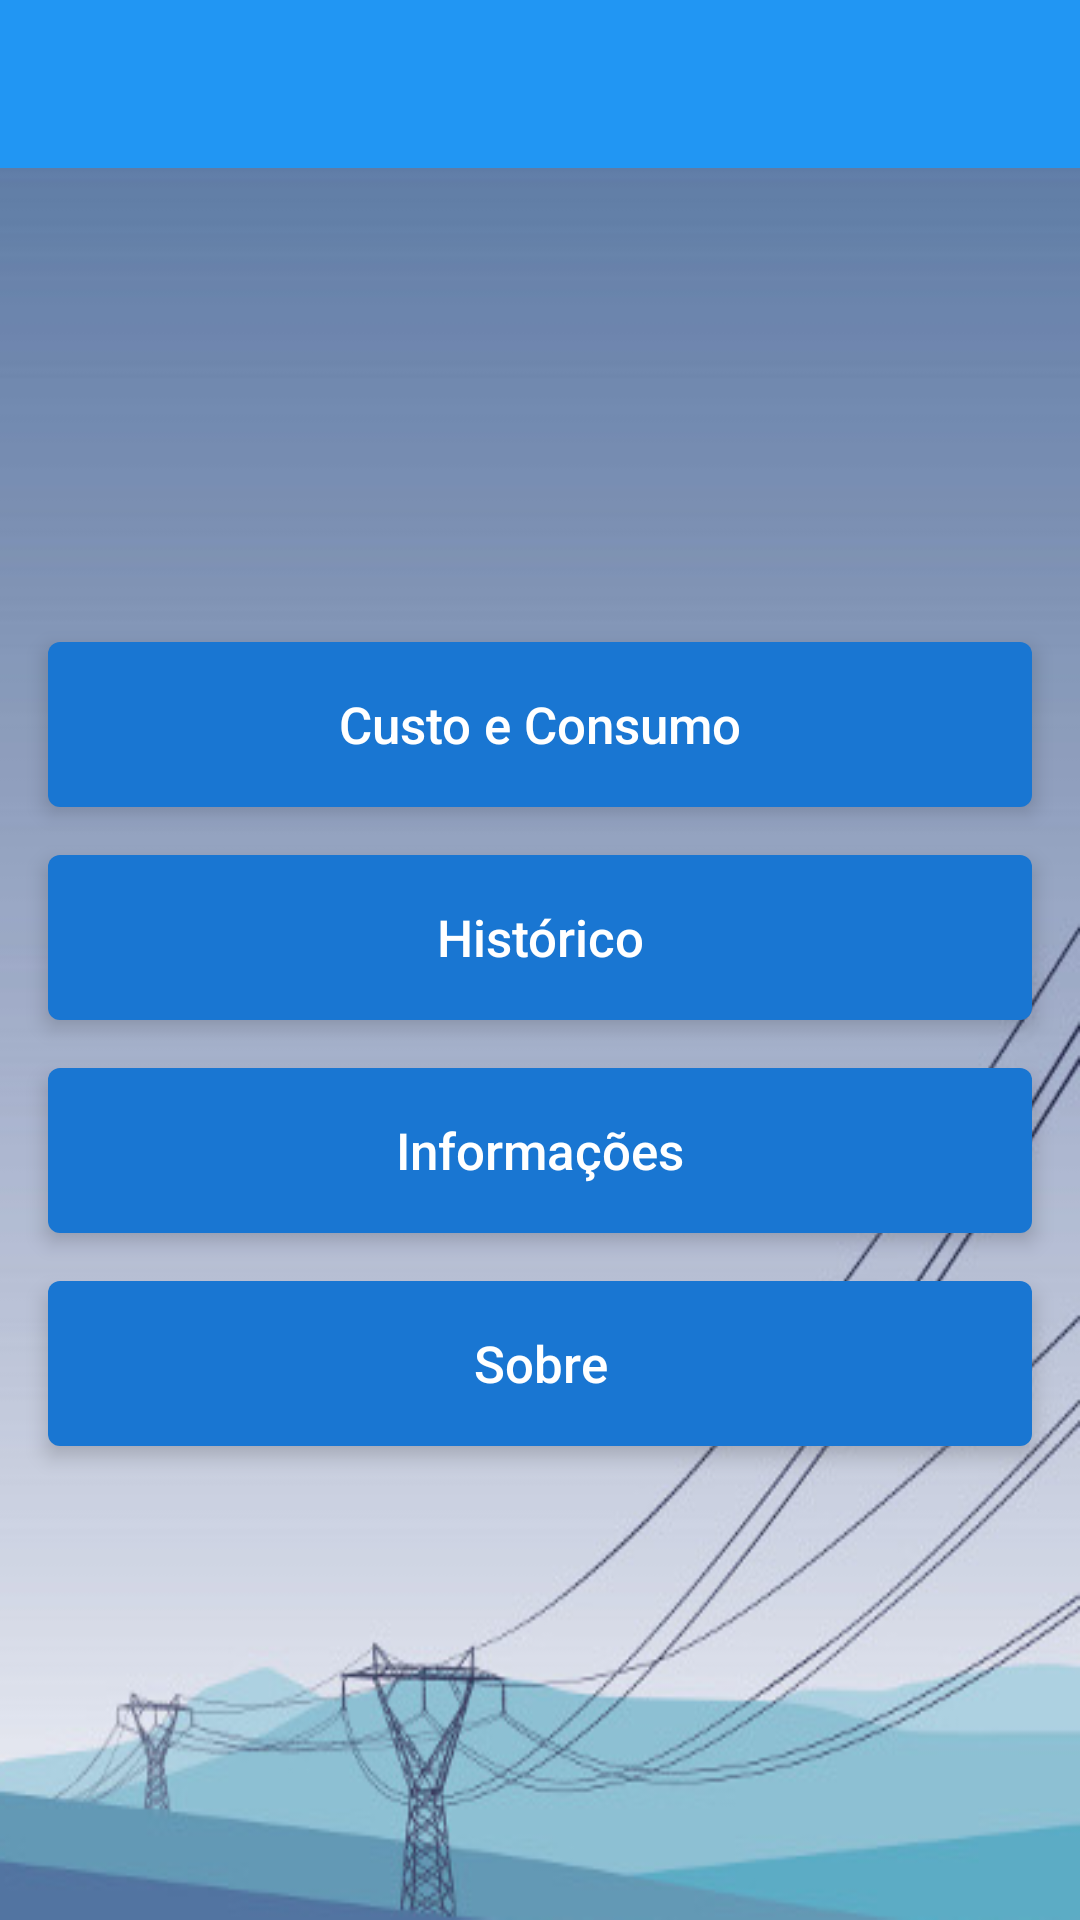

Layout XML and referenced resources for this Android screen:
<!-- AndroidManifest.xml: application theme AppTheme -->
<!-- res/layout/activity_inicial.xml -->
<?xml version="1.0" encoding="utf-8"?>
<LinearLayout xmlns:android="http://schemas.android.com/apk/res/android"
    xmlns:tools="http://schemas.android.com/tools"
    android:layout_width="match_parent"
    android:layout_height="match_parent"
    android:background="@drawable/fundo"
    android:orientation="vertical"
    tools:context=".activity.InicialActivity">

    <android.support.design.widget.AppBarLayout xmlns:android="http://schemas.android.com/apk/res/android"
        xmlns:app="http://schemas.android.com/apk/res-auto"
        android:layout_width="match_parent"
        android:layout_height="wrap_content"
        android:theme="@style/AppTheme.AppBarOverlay">

        <android.support.v7.widget.Toolbar
            android:id="@+id/tb_inicial"
            android:layout_width="match_parent"
            android:layout_height="?attr/actionBarSize"
            android:background="?attr/colorPrimary"
            app:popupTheme="@style/AppTheme.PopupOverlay" />

    </android.support.design.widget.AppBarLayout>


    <ScrollView
        android:layout_width="match_parent"
        android:layout_height="match_parent">

        <LinearLayout
            android:layout_width="match_parent"
            android:layout_height="wrap_content"
            android:layout_gravity="center_vertical"
            android:orientation="vertical">

            


            <LinearLayout
                android:layout_width="match_parent"
                android:layout_height="55dp"
                android:layout_marginLeft="16dp"
                android:layout_marginRight="16dp"
                android:layout_marginTop="16dp"
                android:background="@drawable/button_rounded_corners"
                android:elevation="4dp">


                <Button
                    android:id="@+id/bt_custo_consumo"
                    style="@style/Widget.AppCompat.Button.Colored"
                    android:layout_width="match_parent"
                    android:layout_height="match_parent"
                    android:background="?android:attr/selectableItemBackground"
                    android:text="Custo e Consumo"
                    android:textAllCaps="false"
                    android:textColor="@android:color/background_light"
                    android:textSize="17sp" />
            </LinearLayout>

            <LinearLayout
                android:layout_width="match_parent"
                android:layout_height="55dp"
                android:layout_marginLeft="16dp"
                android:layout_marginRight="16dp"
                android:layout_marginTop="16dp"
                android:background="@drawable/button_rounded_corners"
                android:elevation="4dp">

                <Button
                    android:id="@+id/bt_estatistica_geral"
                    android:layout_width="match_parent"
                    android:layout_height="match_parent"
                    android:background="?android:attr/selectableItemBackground"
                    android:text="Histórico"
                    android:textAllCaps="false"
                    android:textColor="@android:color/background_light"
                    android:textSize="17sp" />
            </LinearLayout>

            <LinearLayout
                android:layout_width="match_parent"
                android:layout_height="55dp"
                android:layout_marginLeft="16dp"
                android:layout_marginRight="16dp"
                android:layout_marginTop="16dp"
                android:background="@drawable/button_rounded_corners"
                android:elevation="4dp">

                <Button
                    android:id="@+id/bt_dicas"
                    android:layout_width="match_parent"
                    android:layout_height="match_parent"
                    android:background="?android:attr/selectableItemBackground"
                    android:text="Informações"
                    android:textAllCaps="false"
                    android:textColor="@android:color/background_light"
                    android:textSize="17sp" />
            </LinearLayout>

            <LinearLayout
                android:layout_width="match_parent"
                android:layout_height="55dp"
                android:layout_marginBottom="16dp"
                android:layout_marginLeft="16dp"
                android:layout_marginRight="16dp"
                android:layout_marginTop="16dp"
                android:background="@drawable/button_rounded_corners"
                android:elevation="4dp">

                <Button
                    android:id="@+id/bt_sobre"
                    android:layout_width="match_parent"
                    android:layout_height="match_parent"
                    android:background="?android:attr/selectableItemBackground"
                    android:gravity="center"
                    android:text="Sobre"
                    android:textAllCaps="false"
                    android:textColor="@android:color/background_light"
                    android:textSize="17sp" />

            </LinearLayout>

        </LinearLayout>

    </ScrollView>

</LinearLayout>
<!-- resources referenced by this layout -->
<resources>
  <!-- drawable button_rounded_corners (drawable) -->
  <?xml version="1.0" encoding="utf-8"?>
  
  <selector xmlns:android="http://schemas.android.com/apk/res/android">
      <item>
          <shape android:shape="rectangle">
              <corners android:radius="4dp" />
              <solid android:color="@color/colorPrimaryDark"/>
          </shape>
      </item>
  </selector>
  <!-- drawable fundo: png bitmap (drawable, 68337 bytes) -->
  <!-- drawable ic_logo: png bitmap (drawable, 84769 bytes) -->
  <style name="AppTheme.AppBarOverlay" parent="ThemeOverlay.AppCompat.Dark.ActionBar" />
  <style name="AppTheme.PopupOverlay" parent="ThemeOverlay.AppCompat.Light" />
  <style name="AppTheme" parent="Theme.AppCompat.Light.NoActionBar">
          
          <item name="colorPrimary">@color/colorPrimary</item>
          <item name="colorPrimaryDark">@color/colorPrimaryDark</item>
          <item name="colorAccent">@color/colorAccent</item>
          
          <item name="android:actionModeBackground">@color/colorPrimary</item>
          
          <item name="windowActionModeOverlay">true</item>
  
          <item name="actionModeBackground">@color/colorPrimary</item>
  
      </style>
  <color name="colorPrimaryDark">#1976D2</color>
  <color name="colorPrimary">#2196F3</color>
  <color name="colorAccent">#FF5722</color>
</resources>
